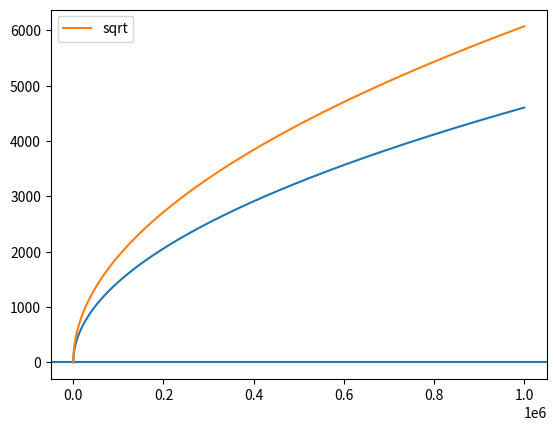

The matplotlib source for this figure:
import numpy as np
import matplotlib.pyplot as plt

n=1000
mean=0.9
p=0.9
x = np.arange(1,n+1)
bonus =  2 * np.log (2./p) / np.sqrt(x)
samples = np.random.binomial(1, mean, n)
estimate = np.cumsum(samples) / x
plt.plot(x, estimate + bonus, 'r')
plt.axhline(y=mean)
plt.show()


n = 1000000
x = np.arange(1, n + 1)
plt.plot(np.cumsum(np.log(1/0.1)/np.sqrt(x)))
plt.plot(4 * np.sqrt(np.log(1/0.1) *x), label='sqrt')
plt.legend()
plt.show()
